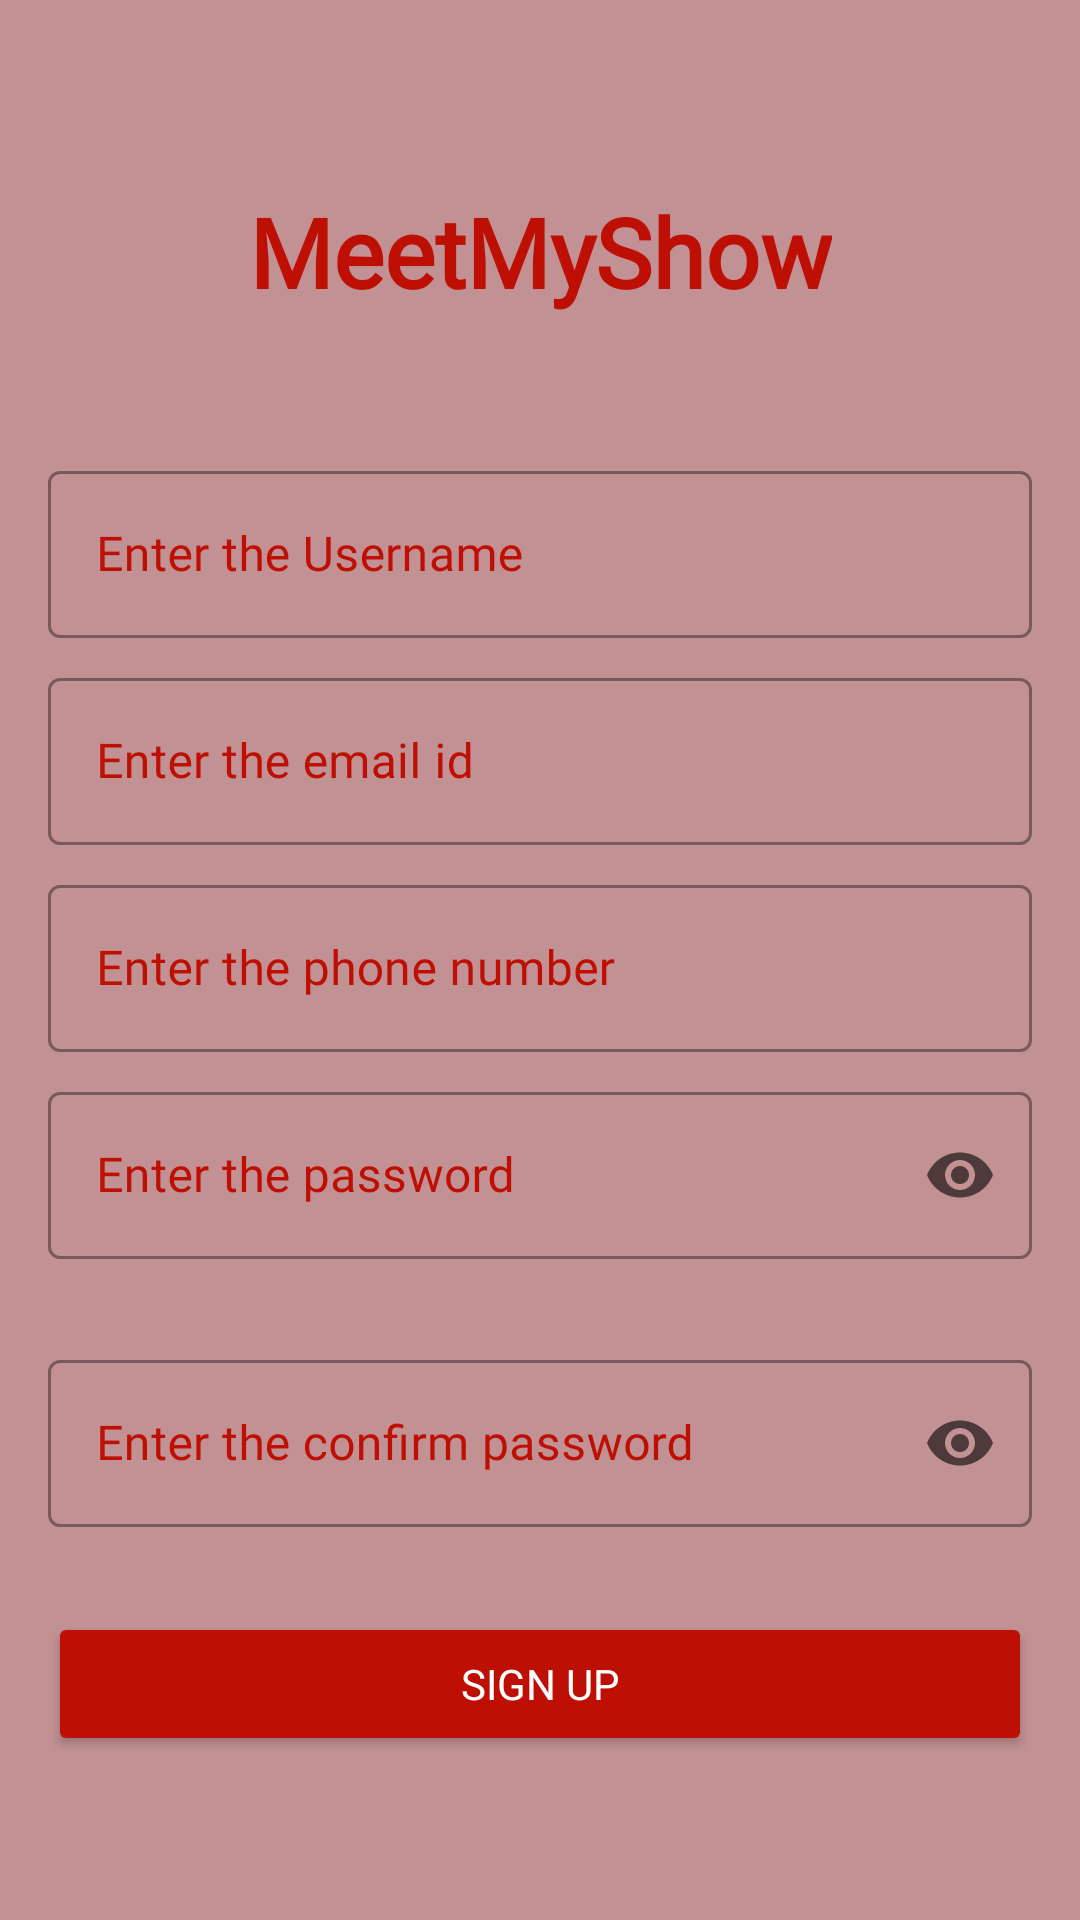

Reconstruct the res/layout file that produces this screen, plus the resources it refers to.
<!-- AndroidManifest.xml: application theme Theme.OMTBSApp -->
<!-- res/layout/activity_register.xml -->
<?xml version="1.0" encoding="utf-8"?>
<layout xmlns:android="http://schemas.android.com/apk/res/android"
    xmlns:app="http://schemas.android.com/apk/res-auto"
    xmlns:tools="http://schemas.android.com/tools">

    <data>

    </data>

    <androidx.constraintlayout.widget.ConstraintLayout
        android:layout_width="match_parent"
        android:layout_height="match_parent"
        android:background="@color/main_color"
        tools:context=".RegisterActivity">

        <TextView
            android:id="@+id/textView"
            android:layout_width="wrap_content"
            android:layout_height="wrap_content"
            android:layout_marginTop="16dp"
            android:fontFamily="@font/secular_one_regular"
            android:text="@string/app_name"
            android:textSize="32sp"
            android:textStyle="bold"
            android:textColor="@color/label"
            app:layout_constraintBottom_toTopOf="@+id/textField"
            app:layout_constraintEnd_toEndOf="parent"
            app:layout_constraintStart_toStartOf="parent"
            app:layout_constraintTop_toTopOf="parent" />

        <com.google.android.material.textfield.TextInputLayout
            android:id="@+id/textField"
            style="@style/Widget.MaterialComponents.TextInputLayout.OutlinedBox"
            android:layout_width="match_parent"
            android:layout_height="wrap_content"
            android:layout_marginStart="16dp"
            android:layout_marginEnd="16dp"
            android:layout_marginBottom="8dp"
            android:textColorHint="@color/label"
            android:hint="@string/enter_the_user_name"
            app:layout_constraintBottom_toTopOf="@+id/textField1"
            app:layout_constraintEnd_toEndOf="parent"
            app:layout_constraintStart_toStartOf="parent">

            <com.google.android.material.textfield.TextInputEditText
                android:id="@+id/edUserName"
                android:textColor="@color/label"
                android:layout_width="match_parent"
                android:layout_height="wrap_content"
                android:fontFamily="@font/secular_one_regular"
                android:inputType="textPersonName" />

        </com.google.android.material.textfield.TextInputLayout>

        <com.google.android.material.textfield.TextInputLayout
            android:id="@+id/textField1"
            style="@style/Widget.MaterialComponents.TextInputLayout.OutlinedBox"
            android:layout_width="match_parent"
            android:layout_height="wrap_content"
            android:layout_marginStart="16dp"
            android:layout_marginEnd="16dp"
            android:textColorHint="@color/label"
            android:layout_marginBottom="8dp"
            android:hint="@string/enter_the_email_id"
            app:layout_constraintBottom_toTopOf="@+id/textFieldgd"
            app:layout_constraintEnd_toEndOf="parent"
            app:layout_constraintStart_toStartOf="parent">

            <com.google.android.material.textfield.TextInputEditText
                android:id="@+id/edEmailId"
                android:textColor="@color/label"
                android:layout_width="match_parent"
                android:layout_height="wrap_content"
                android:fontFamily="@font/secular_one_regular"
                android:inputType="textEmailAddress" />

        </com.google.android.material.textfield.TextInputLayout>


        <com.google.android.material.textfield.TextInputLayout
            android:id="@+id/textFieldgd"
            style="@style/Widget.MaterialComponents.TextInputLayout.OutlinedBox"
            android:layout_width="match_parent"
            android:layout_height="wrap_content"
            android:layout_marginStart="16dp"
            android:layout_marginEnd="16dp"
            android:textColorHint="@color/label"
            android:hint="@string/enter_the_phone_number"
            app:layout_constraintBottom_toBottomOf="parent"
            app:layout_constraintEnd_toEndOf="parent"
            app:layout_constraintStart_toStartOf="parent"
            app:layout_constraintTop_toTopOf="parent">

            <com.google.android.material.textfield.TextInputEditText
                android:id="@+id/edPhoneNum"
                android:layout_width="match_parent"
                android:layout_height="wrap_content"
                android:ems="10"
                android:textColor="@color/label"
                android:fontFamily="@font/secular_one_regular"
                android:inputType="number"
                android:maxLength="10" />

        </com.google.android.material.textfield.TextInputLayout>

        <com.google.android.material.textfield.TextInputLayout
            android:id="@+id/txtPasswordL"
            style="@style/Widget.MaterialComponents.TextInputLayout.OutlinedBox"
            android:layout_width="match_parent"
            android:layout_height="wrap_content"
            android:layout_marginStart="16dp"
            android:layout_marginTop="8dp"
            android:textColorHint="@color/label"
            android:layout_marginEnd="16dp"
            android:hint="@string/enter_the_password"
            app:endIconMode="password_toggle"
            app:errorEnabled="true"
            app:errorIconDrawable="@null"
            app:passwordToggleTint="@color/label"
            app:layout_constraintEnd_toEndOf="parent"
            app:layout_constraintStart_toStartOf="parent"
            app:layout_constraintTop_toBottomOf="@+id/textFieldgd">

            <com.google.android.material.textfield.TextInputEditText
                android:id="@+id/edPassword"
                android:layout_width="match_parent"
                android:layout_height="wrap_content"
               android:textColor="@color/label"
                android:textColorHint="@color/label"
                android:fontFamily="@font/secular_one_regular"
                android:inputType="textPassword" />
        </com.google.android.material.textfield.TextInputLayout>

        <com.google.android.material.textfield.TextInputLayout
            android:id="@+id/txtConPasswordL"
            style="@style/Widget.MaterialComponents.TextInputLayout.OutlinedBox"
            android:layout_width="match_parent"
            android:layout_height="wrap_content"
            android:layout_marginStart="16dp"
            android:layout_marginTop="8dp"
            android:layout_marginEnd="16dp"
            android:hint="@string/enter_the_confirm_password"
            app:endIconMode="password_toggle"
            app:errorEnabled="true"
            android:textColorHint="@color/label"
            app:passwordToggleTint="@color/label"
            app:errorIconDrawable="@null"
            app:layout_constraintEnd_toEndOf="parent"
            app:layout_constraintStart_toStartOf="parent"
            app:layout_constraintTop_toBottomOf="@+id/txtPasswordL">

            <com.google.android.material.textfield.TextInputEditText
                android:id="@+id/edConPassword"
                android:layout_width="match_parent"
                android:layout_height="wrap_content"
                android:textColor="@color/label"
                android:fontFamily="@font/secular_one_regular"
                android:inputType="textPassword" />
        </com.google.android.material.textfield.TextInputLayout>

        <Button
            android:id="@+id/signUpBtn"
            android:layout_width="match_parent"
            android:layout_height="wrap_content"
            android:layout_marginStart="16dp"
            android:layout_marginTop="8dp"
            android:layout_marginEnd="16dp"
            android:fontFamily="@font/secular_one_regular"
            android:text="@string/sign_up"
            android:textColor="@color/white"
            android:backgroundTint="@color/label"
            app:layout_constraintEnd_toEndOf="parent"
            app:layout_constraintStart_toStartOf="parent"
            app:layout_constraintTop_toBottomOf="@+id/txtConPasswordL" />


    </androidx.constraintlayout.widget.ConstraintLayout>
</layout>
<!-- resources referenced by this layout -->
<resources>
  <color name="label">#BD0F03</color>
  <color name="main_color">#8086242A</color>
  <color name="white">#FFFFFFFF</color>
  <string name="app_name">MeetMyShow</string>
  <string name="enter_the_confirm_password">Enter the confirm password</string>
  <string name="enter_the_email_id">Enter the email id</string>
  <string name="enter_the_password">Enter the password</string>
  <string name="enter_the_phone_number">Enter the phone number</string>
  <string name="enter_the_user_name">Enter the Username</string>
  <string name="sign_up">Sign Up</string>
  <style name="Theme.OMTBSApp" parent="Theme.MaterialComponents.Light.DarkActionBar">
          
          <item name="colorPrimary">@color/black</item>  
          <item name="colorPrimaryVariant">@color/purple_700</item>
          <item name="colorOnPrimary">#009EFF</item> 
          
          <item name="colorSecondary">@color/lightFloatingColor</item> 
          <item name="colorSecondaryVariant">@color/teal_700</item>
          <item name="colorOnSecondary">@color/white</item>  
          
          <item name="android:statusBarColor" tools:targetApi="l">?attr/colorPrimaryVariant</item>
          
          <item name="windowActionBar">false</item>
          <item name="windowNoTitle">true</item>
          <item name="android:textColor">@color/black</item>
      </style>
  <color name="black">#FF000000</color>
  <color name="purple_700">#FF3700B3</color>
  <color name="lightFloatingColor">#14213d</color>
  <color name="teal_700">#FF018786</color>
</resources>
